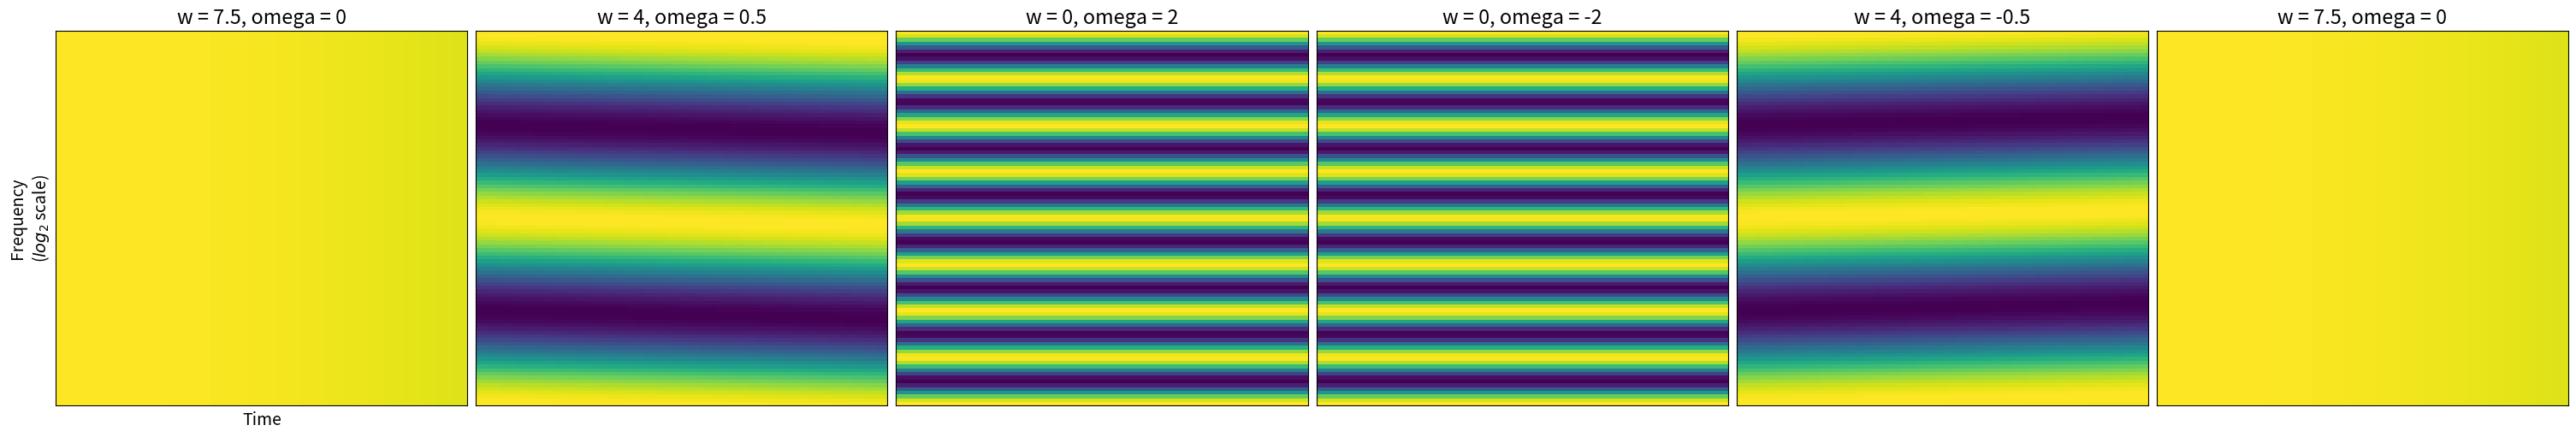

Reproduce this figure in Python.
import matplotlib
matplotlib.use('Agg')
import numpy as np
import matplotlib.pyplot as plt

from scipy.interpolate import interp1d
from scipy.io import wavfile


a0 = 1e-5  # reference amplitude
sr = 44100  # sample rate


def ripple_sound(dur, n, omega, w, delta, phi, f0, fm1, l=70):
    """Synthesizes a ripple sound.

    Args:
        dur (float): Duration of sound in s.
        n (int): Number of sinusoids.
        omega (:obj:`float` or `array`-like): Ripple density in Hz. Must be a single
            value or an array with length `duration * sr`.
        w (:obj:`float` or `array`-like): Ripple drift in Hz. Must be a single
            value or an array with length `duration * sr`.
        delta (:obj:`float` or `array`-like): Normalized ripple depth. Must be a single
            value or an array with length `duration * sr`. Value(s) must be in
            the range [0, 1].
        phi (float): Ripple starting phase in radians.
        f0 (float): Frequency of the lowest sinusoid in Hz.
        fm1 (float): Frequency of the highest sinusoid in Hz.
        

    Returns:
        y (np.array): The waveform.
        a (np.array): The envelope (useful for plotting).

    """
    # create sinusoids
    m = int(dur * sr)  # total number of samples
    shapea = (1, m)
    shapeb = (n, 1)
    t = np.linspace(0, dur, int(m)).reshape(shapea)
    i = np.arange(n).reshape(shapeb)
    f = f0 * (fm1 / f0) ** (i / (n - 1))
    sphi = 2 * np.pi * np.random.random(shapeb)
    s = np.sin(2 * np.pi * f * t + sphi)

    # create envelope
    x = np.log2(f / f0)
    if hasattr(w, "__iter__"):
        wprime = np.cumsum(w) / sr
    else:
        wprime = w * t
    a = 1 + delta * np.sin(2 * np.pi * (wprime + omega * x) + phi)

    # create the waveform
    y = (a * s / np.sqrt(f)).sum(axis=0)

    return y, a


def plot_env(a, ax, labels=False):
    """Plots an envelope onto an axis.

    Args:
        a (np.array): An array with shape (m, n) where m is the total number of samples
            and n in the number of sinusoids and values representing instantaneous
            amplitudes.
        ax (matplotlib.axes._subplots.AxesSubplot): Axis.
        labels (:obj:`bool`, optional): Include labels or not.

    """
    ax.pcolormesh(a, rasterized=True, vmin=0, vmax=2)
    ax.set_xticks([], [])
    ax.set_yticks([], [])
    if labels is True:
        ax.set_xlabel("Time")
        ax.set_ylabel("Frequency\n($log_2$ scale)")


def main():
    """Create and plot some ripple sounds.

    """
    from matplotlib import rcParams

    figsize = rcParams["figure.figsize"]
    rcParams["figure.figsize"] = [figsize[0], int(figsize[1] / 2)]
    rcParams["font.size"] = 14

    # default parameter values
    np.random.seed(0)
    dur = 0.01
    n = 100  # reduce this if you want to make figures; otherwise it takes forever!
    omega = 0
    w = 8
    delta = 1
    f0 = 256
    fm1 = 4096
    phi = np.pi/2
    args = (phi, f0, fm1)

    # filenames of figures
    fn = "demo_%s_ripples.png"

    # moving ripple sounds
    print("making moving ripple sounds")
    _, axes = plt.subplots(1, 6, constrained_layout=True, sharex="all", sharey="all",figsize=(30,5))
    _ws = [7.5, 4,0,0,4,7.5]
    omega = [0, 0.5,2, -2, -0.5, 0]
    for i, ax in enumerate(axes):
        _omega = omega[i]
        _w = _ws[i]
        _delta = delta
        print(f"sound with omega={_omega:.2f}, w={_w:.2f}, and delta={_delta:.2f}")
        y, a = ripple_sound(dur, n, _omega, _w, _delta, *args)
        print("plotting")
        plot_env(a, ax, ax == axes[0])
        axes[i].set_title(f"w = {_ws[i]}, omega = {omega[i]}")
    print("making a figure")
    plt.savefig(fn % "short_moving_sweep", bbox_inches=0, transparent=True)



if __name__ == "__main__":
    main()
